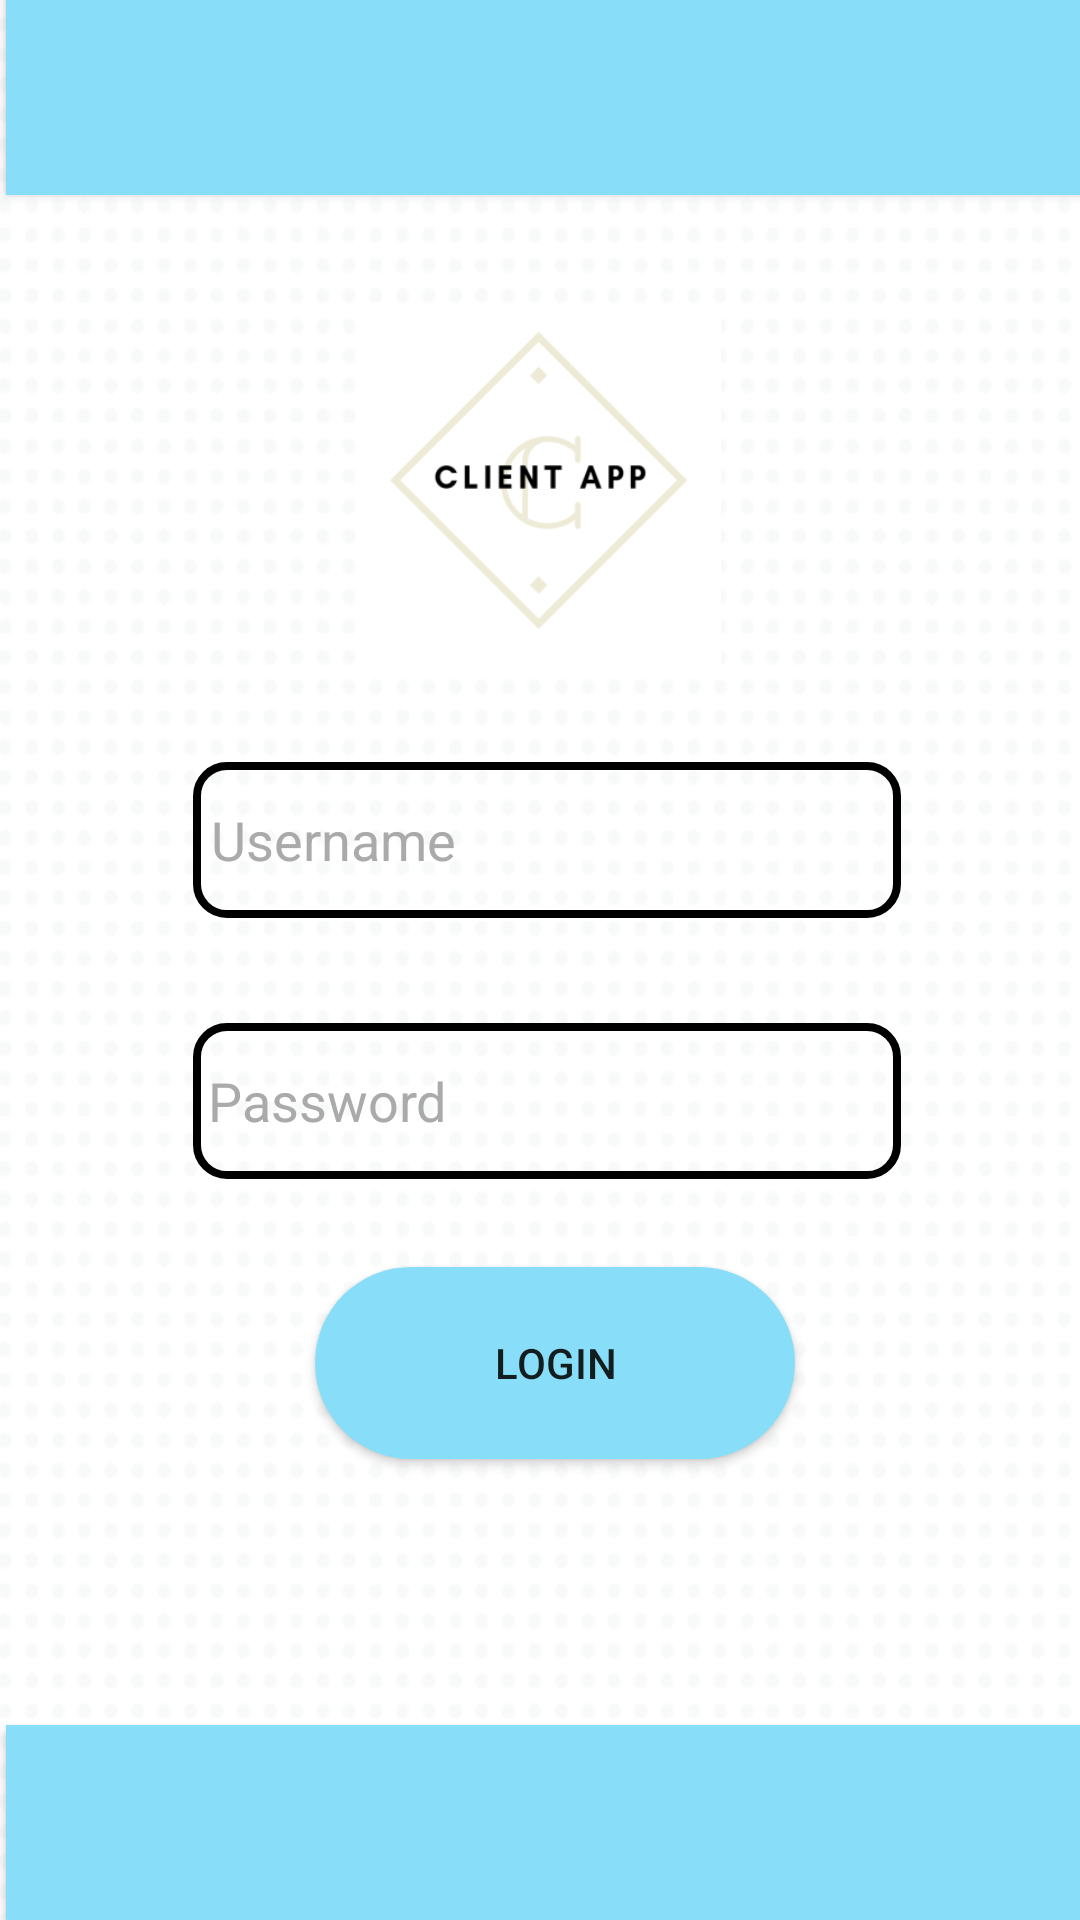

Android layout source for this screen:
<!-- AndroidManifest.xml: application theme AppTheme -->
<!-- res/layout/activity_login.xml -->
<?xml version="1.0" encoding="utf-8"?>
<androidx.constraintlayout.widget.ConstraintLayout xmlns:android="http://schemas.android.com/apk/res/android"
    xmlns:app="http://schemas.android.com/apk/res-auto"
    xmlns:tools="http://schemas.android.com/tools"
    android:layout_width="match_parent"
    android:layout_height="match_parent"
    android:background="@drawable/wel"
    android:orientation="vertical">


    <EditText
        android:id="@+id/editText"
        android:layout_width="236dp"
        android:layout_height="52dp"
        android:background="@drawable/textinputborder"
        android:ems="10"
        android:hint="@string/Username"
        android:inputType="textEmailAddress"
        android:paddingLeft="6dp"
        android:textColor="@android:color/black"
        android:textColorHint="@android:color/darker_gray"
        app:layout_constraintBottom_toBottomOf="parent"
        app:layout_constraintEnd_toEndOf="parent"
        app:layout_constraintHorizontal_bias="0.52"
        app:layout_constraintStart_toStartOf="parent"
        app:layout_constraintTop_toTopOf="parent"
        app:layout_constraintVertical_bias="0.432" />

    <EditText
        android:id="@+id/editText2"
        android:layout_width="236dp"
        android:layout_height="52dp"
        android:background="@drawable/textinputborder"
        android:ems="10"
        android:hint="@string/password"
        android:inputType="textPassword"
        android:paddingLeft="5dp"
        android:textColor="@android:color/black"
        android:textColorHint="@android:color/darker_gray"
        app:layout_constraintBottom_toBottomOf="parent"
        app:layout_constraintEnd_toEndOf="parent"
        app:layout_constraintHorizontal_bias="0.52"
        app:layout_constraintStart_toStartOf="parent"
        app:layout_constraintTop_toTopOf="parent"
        app:layout_constraintVertical_bias="0.58" />

    <Button
        android:id="@+id/button"
        android:layout_width="160dp"
        android:layout_height="64dp"
        android:background="@drawable/roundbutton"
        android:text="@string/login"

        app:layout_constraintBottom_toBottomOf="parent"
        app:layout_constraintEnd_toEndOf="parent"
        app:layout_constraintHorizontal_bias="0.525"
        app:layout_constraintStart_toStartOf="parent"
        app:layout_constraintTop_toTopOf="parent"
        app:layout_constraintVertical_bias="0.733" />

    <ImageView
        android:id="@+id/imageView2"
        android:layout_width="124dp"
        android:layout_height="121dp"
        android:contentDescription="@string/todo"
        app:layout_constraintBottom_toBottomOf="parent"
        app:layout_constraintEnd_toEndOf="parent"
        app:layout_constraintHorizontal_bias="0.498"
        app:layout_constraintStart_toStartOf="parent"
        app:layout_constraintTop_toTopOf="parent"
        app:layout_constraintVertical_bias="0.195"
        app:srcCompat="@mipmap/ic_launcher_foreground"
        tools:ignore="VectorDrawableCompat" />

    <Button
        android:id="@+id/button2"
        android:layout_width="409dp"
        android:layout_height="65dp"
        android:layout_marginStart="2dp"
        android:layout_marginLeft="2dp"
        android:layout_marginBottom="44dp"
        android:background="#88DEF8"
        app:layout_constraintBottom_toTopOf="@+id/imageView2"
        app:layout_constraintEnd_toEndOf="parent"
        app:layout_constraintHorizontal_bias="0.0"
        app:layout_constraintStart_toStartOf="parent"
        app:layout_constraintTop_toTopOf="parent"
        app:layout_constraintVertical_bias="0.0" />

    <Button
        android:id="@+id/button10"
        android:layout_width="409dp"
        android:layout_height="65dp"
        android:layout_marginStart="2dp"
        android:layout_marginLeft="2dp"
        android:layout_marginTop="104dp"
        android:background="#88DEF8"
        app:layout_constraintBottom_toBottomOf="parent"
        app:layout_constraintEnd_toEndOf="parent"
        app:layout_constraintHorizontal_bias="0.0"
        app:layout_constraintStart_toStartOf="parent"
        app:layout_constraintTop_toBottomOf="@+id/button"
        app:layout_constraintVertical_bias="1.0" />
</androidx.constraintlayout.widget.ConstraintLayout>
<!-- resources referenced by this layout -->
<resources>
  <!-- drawable roundbutton (drawable) -->
  <?xml version="1.0" encoding="utf-8"?>
  <shape android:shape="rectangle"
      xmlns:android="http://schemas.android.com/apk/res/android">
      <solid android:color="#88DEF8"/>
      <corners android:radius="60dp"/>
  
  </shape>
  <!-- drawable textinputborder (drawable) -->
  <?xml version="1.0" encoding="utf-8"?>
  <shape xmlns:android="http://schemas.android.com/apk/res/android"
      android:shape="rectangle">
      <solid android:color="#00000000" />
      <stroke android:width="2.5dp"
          android:color="#000000" />
      <corners
          android:radius="10dp"/>
  </shape>
  <!-- drawable wel: png bitmap (drawable, 75567 bytes) -->
  <!-- mipmap ic_launcher_foreground: png bitmap (mipmap-hdpi, 3435 bytes) -->
  <string name="Username">Username</string>
  <string name="login">LOGIN</string>
  <string name="password">Password</string>
  <string name="todo">TODO</string>
  <style name="AppTheme" parent="Theme.AppCompat.Light.DarkActionBar">
          
          <item name="colorPrimary">@color/colorPrimaryDark</item>
          <item name="colorPrimaryDark">@color/colorPrimaryDark</item>
          <item name="colorAccent">@color/colorAccent</item>
      </style>
  <!-- not gathered from this repository: default colours our renderer supplied (Android Studio template values) -->
  <color name="colorPrimaryDark">#FF3700B3</color>
  <color name="colorAccent">#FF03DAC5</color>
</resources>
